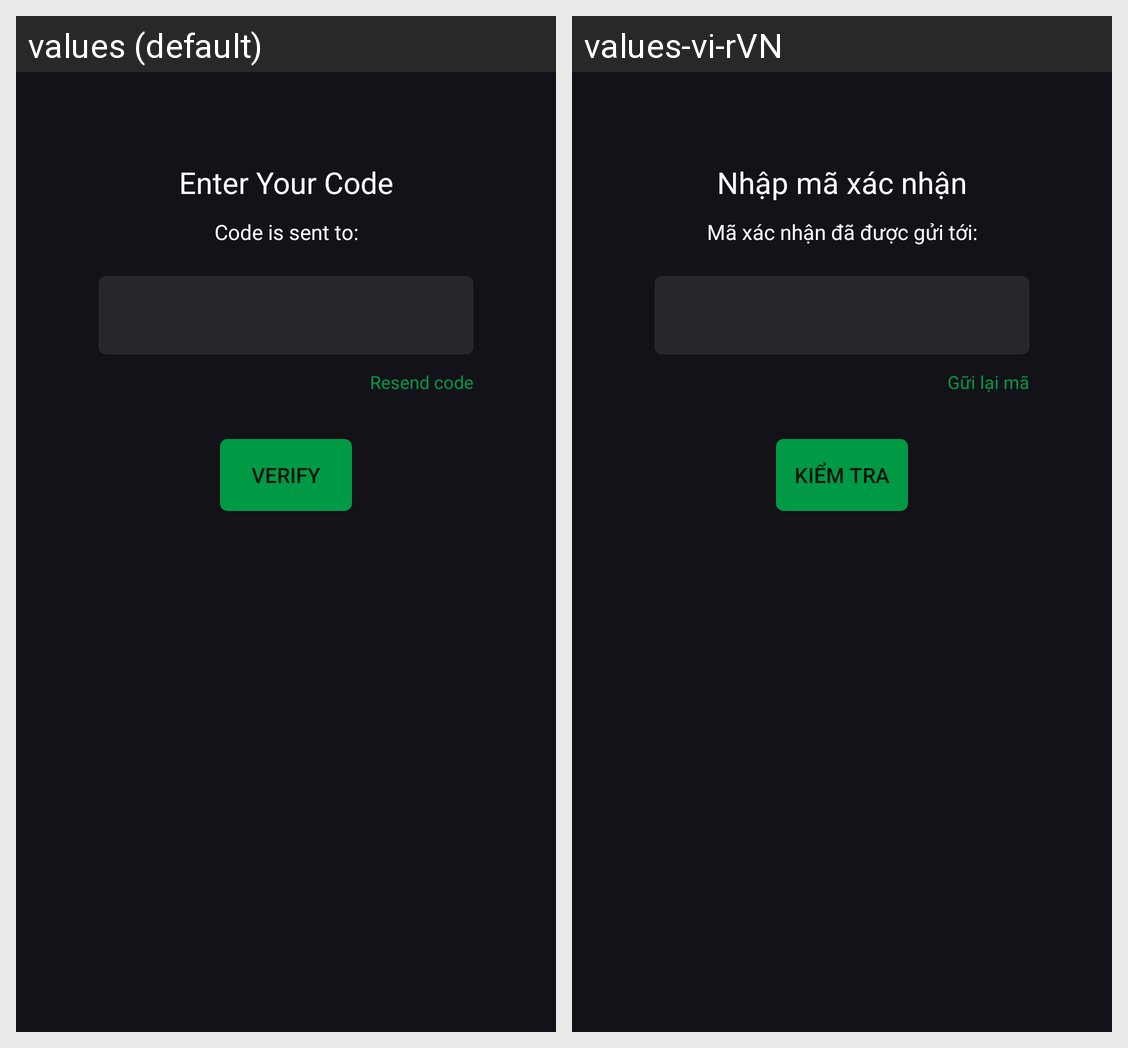

This grid shows one Android layout under two languages. Give, for every string resource on the screen, its name, the default text and each shown locale's text.
Android screen res/layout/activity_sign_up_verification.xml rendered under 2 locales, left to right: values (default), values-vi-rVN. Device: Nexus 5 (rendered at 1080×1920; each locale shown at half size, 540×960, under a caption strip naming it); theme Theme.POSCoffeeShop.
Strings drawn on this screen, with the default value and each locale's value (text and hints the layout hard-codes, and strings that could not be matched under every locale, appear in the picture but are not listed):

Enter_Your_Code
  values: Enter Your Code
  values-vi-rVN: Nhập mã xác nhận

Code_is_sent_to
  values: Code is sent to:
  values-vi-rVN: Mã xác nhận đã được gửi tới:

Resend_code
  values: Resend code
  values-vi-rVN: Gữi lại mã

Verify
  values: Verify
  values-vi-rVN: Kiểm tra
